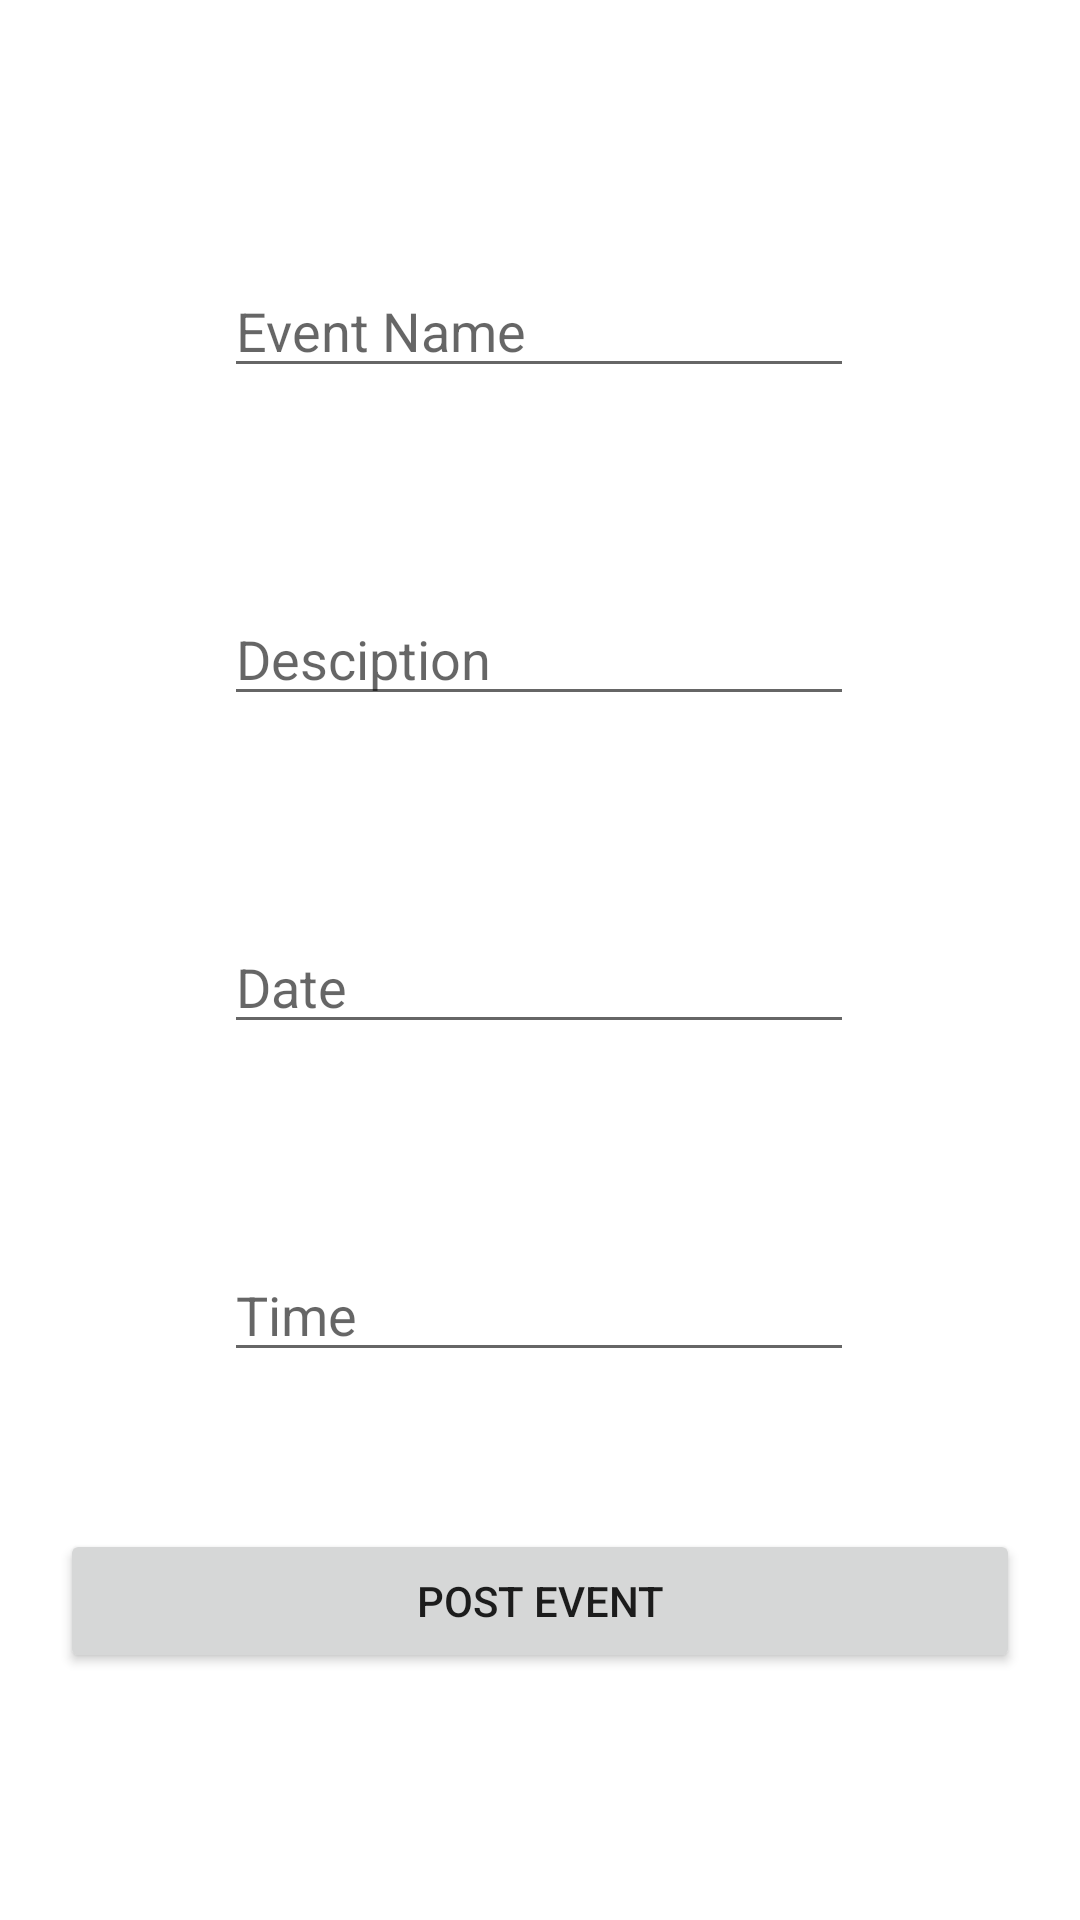

Write the Android layout XML for this screen, with the resource values it uses.
<!-- AndroidManifest.xml: application theme Theme.SWG_task2a -->
<!-- res/layout/activity_add_data.xml -->
<?xml version="1.0" encoding="utf-8"?>
<androidx.constraintlayout.widget.ConstraintLayout xmlns:android="http://schemas.android.com/apk/res/android"
    xmlns:app="http://schemas.android.com/apk/res-auto"
    xmlns:tools="http://schemas.android.com/tools"
    android:layout_width="match_parent"
    android:layout_height="match_parent"
    tools:context=".addData">

    <EditText
        android:id="@+id/eventName"
        android:layout_width="wrap_content"
        android:layout_height="wrap_content"
        android:layout_marginTop="88dp"
        android:ems="10"
        android:inputType="textPersonName"
        android:hint="Event Name"
        app:layout_constraintEnd_toEndOf="parent"
        app:layout_constraintHorizontal_bias="0.497"
        app:layout_constraintStart_toStartOf="parent"
        app:layout_constraintTop_toTopOf="parent" />

    <EditText
        android:id="@+id/eventDescription"
        android:layout_width="wrap_content"
        android:layout_height="wrap_content"
        android:layout_marginTop="68dp"
        android:ems="10"
        android:inputType="textPersonName"
        android:hint="Desciption"
        app:layout_constraintEnd_toEndOf="parent"
        app:layout_constraintHorizontal_bias="0.497"
        app:layout_constraintStart_toStartOf="parent"
        app:layout_constraintTop_toBottomOf="@+id/eventName" />

    <EditText
        android:id="@+id/eventDate"
        android:layout_width="wrap_content"
        android:layout_height="wrap_content"
        android:layout_marginTop="68dp"
        android:ems="10"
        android:inputType="date"
        android:hint="Date"
        app:layout_constraintEnd_toEndOf="parent"
        app:layout_constraintHorizontal_bias="0.497"
        app:layout_constraintStart_toStartOf="parent"
        app:layout_constraintTop_toBottomOf="@+id/eventDescription" />

    <EditText
        android:id="@+id/eventTime"
        android:layout_width="wrap_content"
        android:layout_height="wrap_content"
        android:layout_marginTop="68dp"
        android:ems="10"
        android:inputType="textPersonName"
        android:hint="Time"
        app:layout_constraintEnd_toEndOf="parent"
        app:layout_constraintHorizontal_bias="0.497"
        app:layout_constraintStart_toStartOf="parent"
        app:layout_constraintTop_toBottomOf="@+id/eventDate" />

    <Button
        android:id="@+id/btnPostEvent"
        android:layout_width="match_parent"
        android:layout_height="wrap_content"
        android:layout_marginLeft="20dp"
        android:layout_marginRight="20dp"
        android:text="Post Event"
        app:layout_constraintBottom_toBottomOf="parent"
        app:layout_constraintEnd_toEndOf="parent"
        app:layout_constraintStart_toStartOf="parent"
        app:layout_constraintTop_toBottomOf="@+id/eventTime"
        app:layout_constraintVertical_bias="0.388" />
</androidx.constraintlayout.widget.ConstraintLayout>
<!-- resources referenced by this layout -->
<resources>
  <style name="Theme.SWG_task2a" parent="Theme.MaterialComponents.DayNight.DarkActionBar">
          
          <item name="colorPrimary">@color/purple_500</item>
          <item name="colorPrimaryVariant">@color/purple_700</item>
          <item name="colorOnPrimary">@color/white</item>
          
          <item name="colorSecondary">@color/teal_200</item>
          <item name="colorSecondaryVariant">@color/teal_700</item>
          <item name="colorOnSecondary">@color/black</item>
          
          <item name="android:statusBarColor" tools:targetApi="l">?attr/colorPrimaryVariant</item>
          
      </style>
  <!-- not gathered from this repository: default colours our renderer supplied (Android Studio template values) -->
  <color name="purple_500">#FF6200EE</color>
  <color name="purple_700">#FF3700B3</color>
  <color name="teal_200">#FF03DAC5</color>
  <color name="teal_700">#FF018786</color>
  <color name="black">#FF000000</color>
  <color name="white">#FFFFFFFF</color>
</resources>
